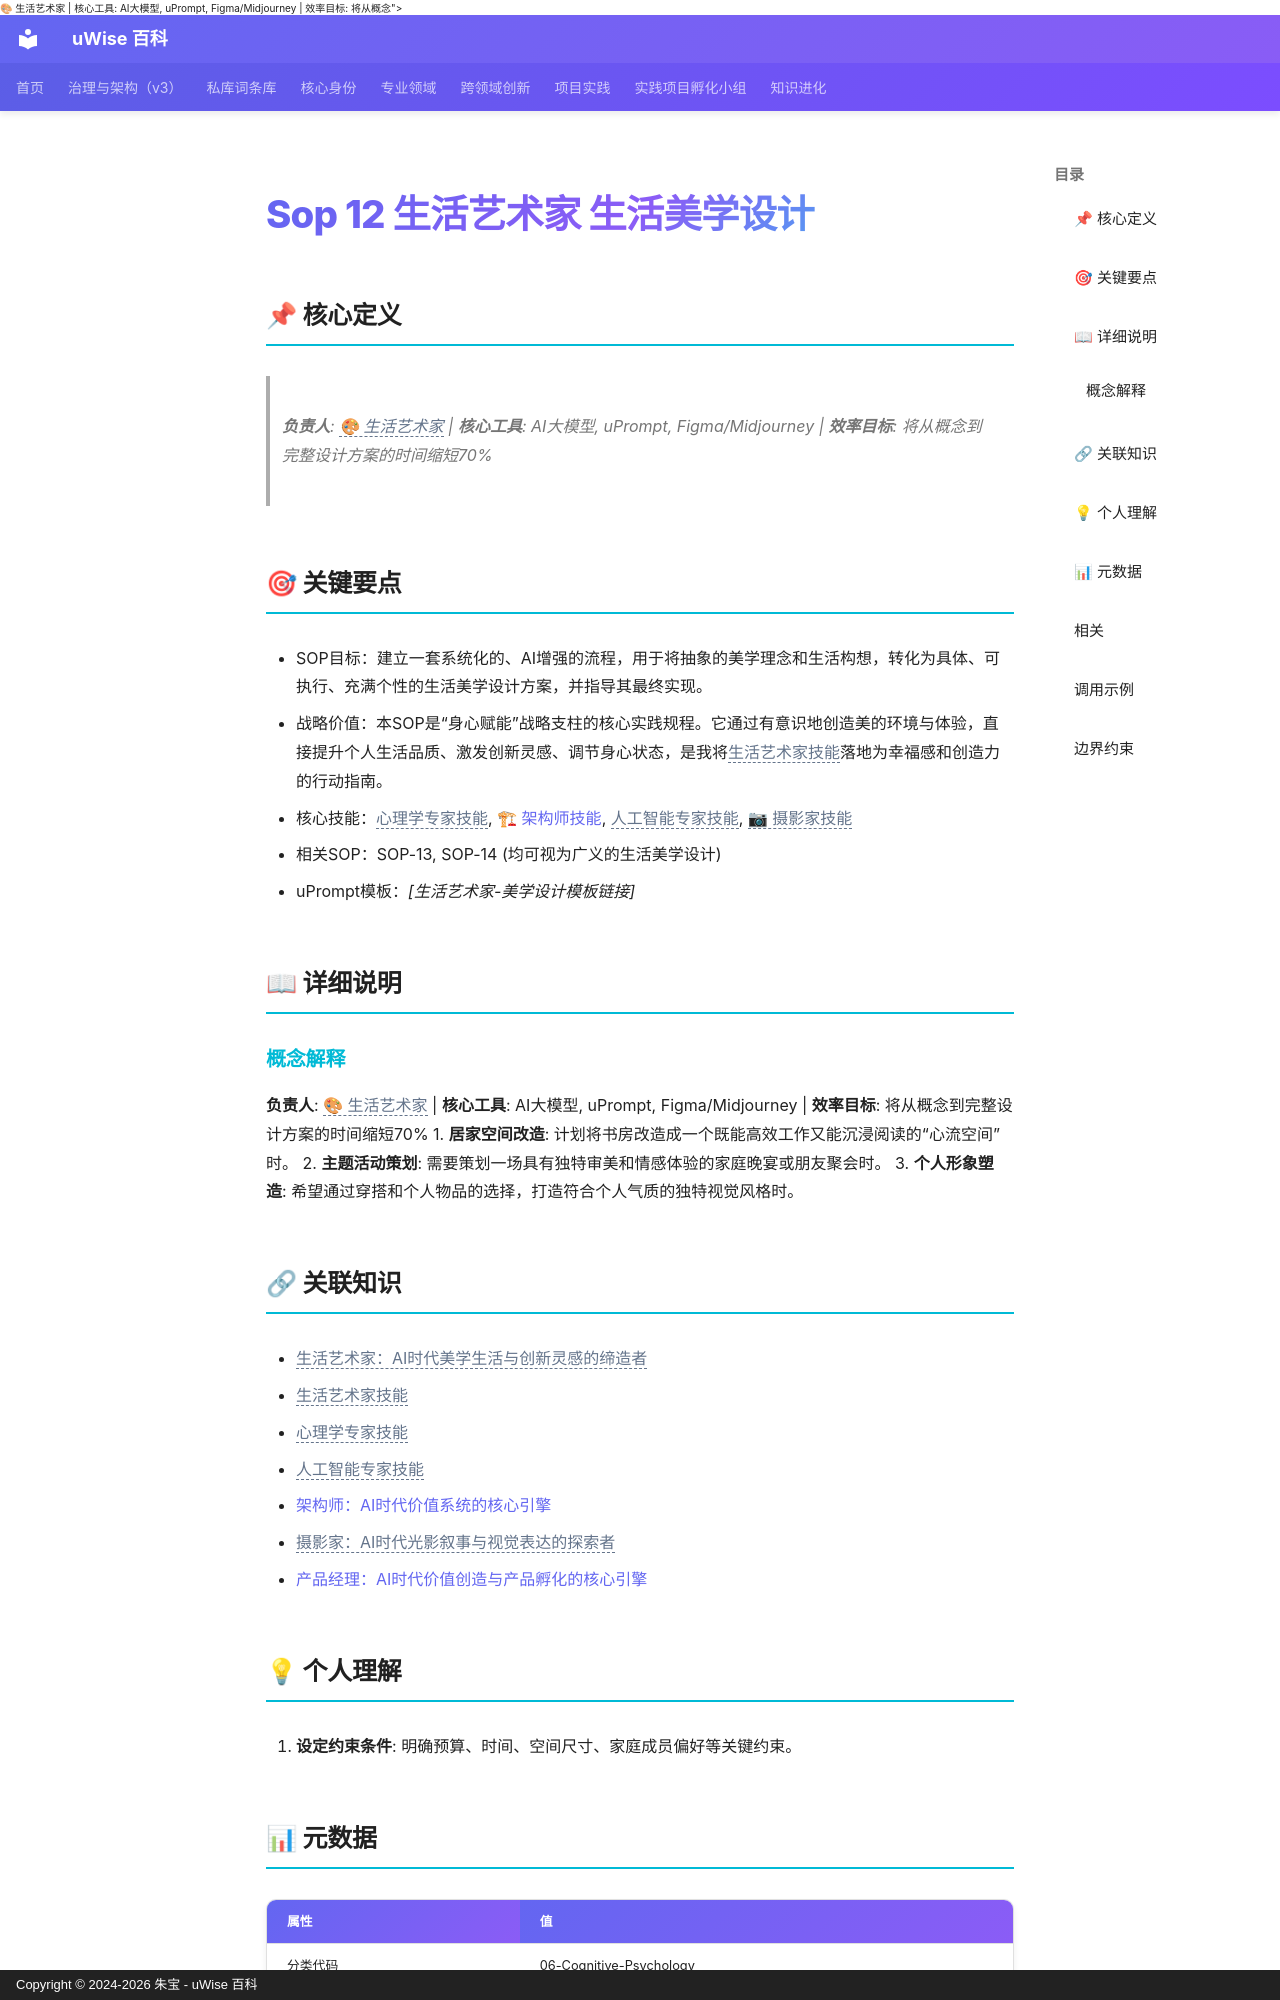

repository: zhubao315/uWise · page: vault-encyclopedia/sop-12-617dc6a4/index.html · generator: mkdocs · copyright: Copyright © 2024-2026 朱宝 - uWise 百科

---
title: "Sop 12 生活艺术家 生活美学设计"
description: "负责人: <span class=\"uw-unresolved\" data-target=\"生活艺术家：AI时代美学生活与创新灵感的缔造者\" title=\"未解析的双链目标：生活艺术家：AI时代美学生活与创新灵感的缔造者\">🎨 生活艺术家</span> | 核心工具: AI大模型, uPrompt, Figma/Midjourney | 效率目标: 将从概念"
---

# Sop 12 生活艺术家 生活美学设计

## 📌 核心定义

> **负责人**: <span class="uw-unresolved" data-target="生活艺术家：AI时代美学生活与创新灵感的缔造者" title="未解析的双链目标：生活艺术家：AI时代美学生活与创新灵感的缔造者">🎨 生活艺术家</span> | **核心工具**: AI大模型, uPrompt, Figma/Midjourney | **效率目标**: 将从概念到完整设计方案的时间缩短70%

## 🎯 关键要点

- SOP目标：建立一套系统化的、AI增强的流程，用于将抽象的美学理念和生活构想，转化为具体、可执行、充满个性的生活美学设计方案，并指导其最终实现。
- 战略价值：本SOP是“身心赋能”战略支柱的核心实践规程。它通过有意识地创造美的环境与体验，直接提升个人生活品质、激发创新灵感、调节身心状态，是我将<span class="uw-unresolved" data-target="生活艺术家技能" title="未解析的双链目标：生活艺术家技能">生活艺术家技能</span>落地为幸福感和创造力的行动指南。
- 核心技能：<span class="uw-unresolved" data-target="心理学专家技能" title="未解析的双链目标：心理学专家技能">心理学专家技能</span>, [🏗 架构师技能](../ai-b539c9a9/), <span class="uw-unresolved" data-target="人工智能专家技能" title="未解析的双链目标：人工智能专家技能">人工智能专家技能</span>, <span class="uw-unresolved" data-target="摄影家：AI时代光影叙事与视觉表达的探索者" title="未解析的双链目标：摄影家：AI时代光影叙事与视觉表达的探索者">📷 摄影家技能</span>
- 相关SOP：SOP-13, SOP-14 (均可视为广义的生活美学设计)
- uPrompt模板：*[生活艺术家-美学设计模板链接]*

## 📖 详细说明

### 概念解释
**负责人**: <span class="uw-unresolved" data-target="生活艺术家：AI时代美学生活与创新灵感的缔造者" title="未解析的双链目标：生活艺术家：AI时代美学生活与创新灵感的缔造者">🎨 生活艺术家</span> | **核心工具**: AI大模型, uPrompt, Figma/Midjourney | **效率目标**: 将从概念到完整设计方案的时间缩短70%
1.  **居家空间改造**: 计划将书房改造成一个既能高效工作又能沉浸阅读的“心流空间”时。
2.  **主题活动策划**: 需要策划一场具有独特审美和情感体验的家庭晚宴或朋友聚会时。
3.  **个人形象塑造**: 希望通过穿搭和个人物品的选择，打造符合个人气质的独特视觉风格时。
